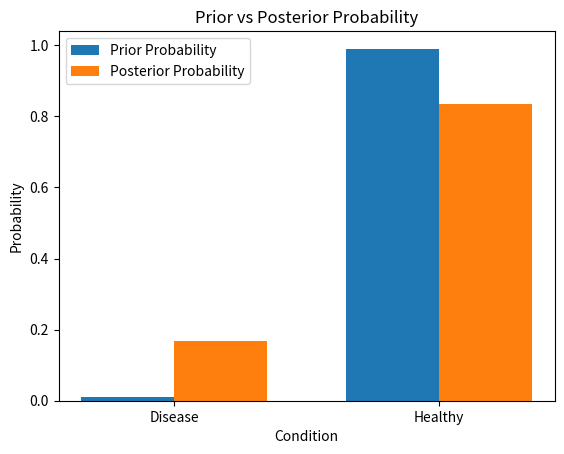

Generate this figure with matplotlib:
import numpy as np
import matplotlib.pyplot as plt

P_D = 0.01          
P_H = 1 - P_D       
P_Pos_given_D = 0.99
P_Neg_given_H = 0.95
P_Pos_given_H = 1 - P_Neg_given_H

P_Pos = (P_Pos_given_D * P_D) + (P_Pos_given_H * P_H)

P_D_given_Pos = (P_Pos_given_D * P_D) / P_Pos

print("\n--- POSTERIOR PROBABILITY CALCULATION ---\n")

print(f"P(Disease) = {P_D}")
print(f"P(Healthy) = {P_H}")
print(f"P(Positive | Disease) = {P_Pos_given_D}")
print(f"P(Positive | Healthy) = {P_Pos_given_H}")

print("\nStep 1: Total Probability of Positive")
print(f"P(Positive) = (0.99 × 0.01) + (0.05 × 0.99)")
print(f"P(Positive) = {P_Pos:.5f}")

print("\nStep 2: Posterior Probability")
print(f"P(Disease | Positive) = (0.99 × 0.01) / {P_Pos:.5f}")
print(f"P(Disease | Positive) = {P_D_given_Pos:.5f}")

print("\nFinal Answer:")
print(f"Posterior Probability = {P_D_given_Pos*100:.2f}%")

labels = ['Disease', 'Healthy']
prior_probs = [P_D, P_H]
posterior_probs = [P_D_given_Pos, 1 - P_D_given_Pos]

x = np.arange(len(labels))
width = 0.35

plt.bar(x - width/2, prior_probs, width, label='Prior Probability')
plt.bar(x + width/2, posterior_probs, width, label='Posterior Probability')

plt.xlabel('Condition')
plt.ylabel('Probability')
plt.title('Prior vs Posterior Probability')
plt.xticks(x, labels)
plt.legend()
plt.show()